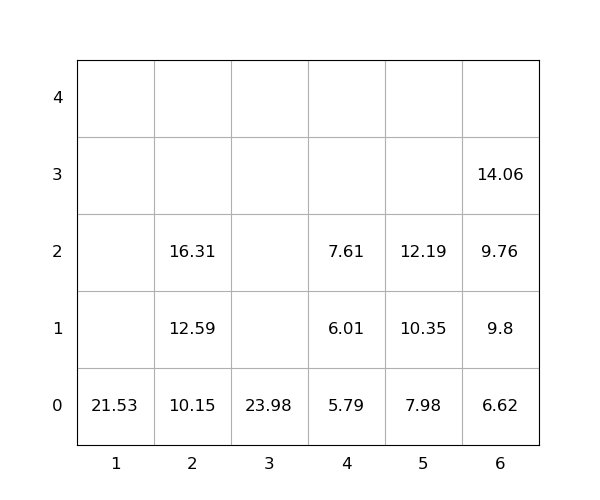

The data file committed next to this chart (first rows):
idx, loc_x, loc_y, loc_z, weight, seq, emerg, reloc, size(ft)
1, 3, 0, 0, 23.98, 1, 0, 0, 20
2, 6, 0, 0, 6.62, 2, 0, 0, 20
3, 1, 0, 0, 21.53, 3, 0, 0, 20
4, 2, 0, 0, 10.15, 4, 0, 0, 20
5, 6, 0, 1, 9.8, 5, 0, 4.038441928755354e-06, 20
6, 2, 0, 1, 12.59, 6, 0, 0, 20
7, 2, 0, 2, 16.31, 7, 0, 0, 20
8, 6, 0, 2, 9.76, 8, 0, 0, 20
9, 4, 0, 0, 5.79, 9, 0, 0, 20
10, 6, 0, 3, 14.06, 10, 0, 0, 20
11, 5, 0, 0, 7.98, 11, 0, 0, 20
12, 5, 0, 1, 10.35, 12, 0, 0, 20
13, 5, 0, 2, 12.19, 13, 0, 0, 20
14, 4, 0, 1, 6.01, 14, 0, 0, 20
15, 4, 0, 2, 7.61, 15, 0, 0, 20
